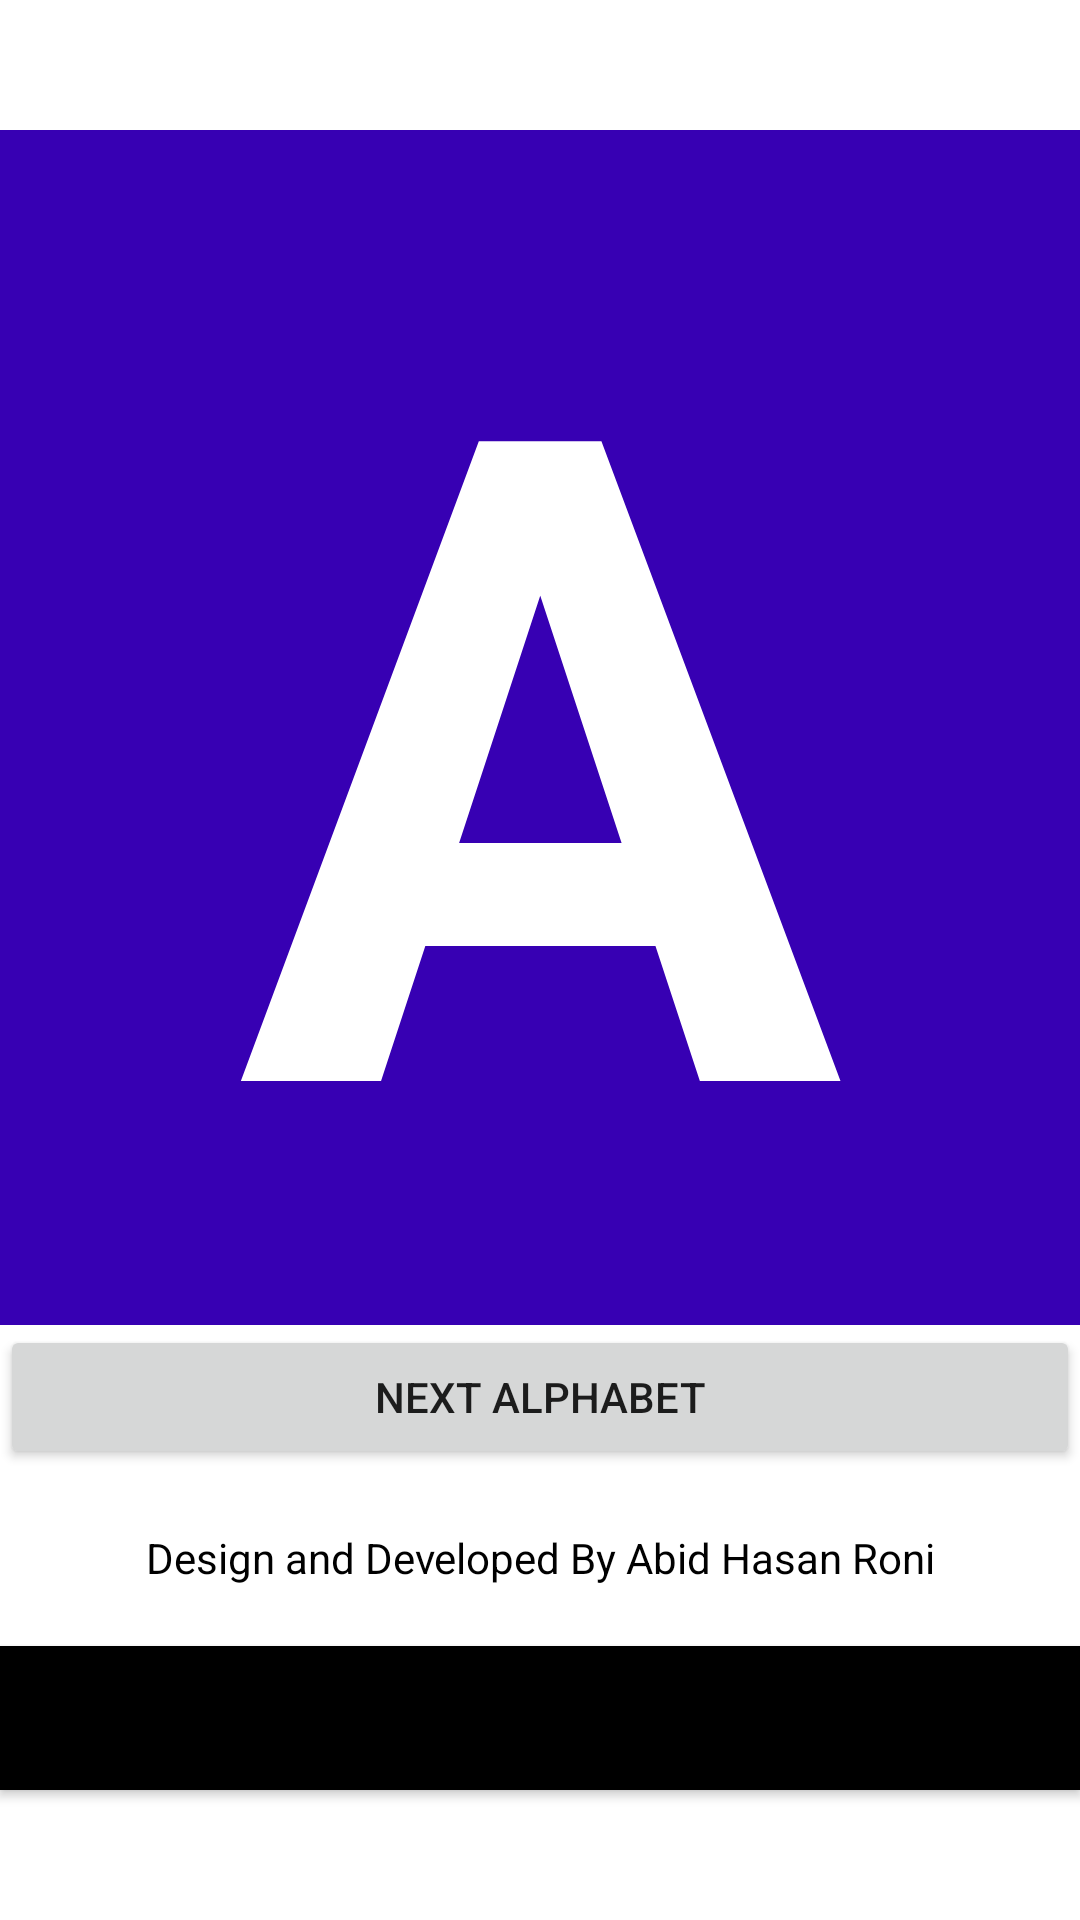

Layout XML and referenced resources for this Android screen:
<!-- AndroidManifest.xml: application theme Theme.AllAlphabet -->
<!-- res/layout/activity_english.xml -->
<?xml version="1.0" encoding="utf-8"?>
<LinearLayout xmlns:android="http://schemas.android.com/apk/res/android"
    xmlns:app="http://schemas.android.com/apk/res-auto"
    xmlns:tools="http://schemas.android.com/tools"
    android:layout_width="match_parent"
    android:gravity="center"
    android:layout_gravity="center"
    android:orientation="vertical"
    android:layout_height="match_parent"
    tools:context=".English">

    <TextView
        android:id="@+id/englishAlphabet"
        android:textStyle="bold"
        android:textColor="@color/white"
        android:background="@color/purple_700"
        android:textSize="300dp"
        android:gravity="center"
        android:text='A'
        android:layout_width="match_parent"
        android:layout_height="wrap_content"/>

    <Button
        android:id="@+id/nextButton"
        android:text="Next Alphabet"
        android:layout_width="match_parent"
        android:layout_height="wrap_content"/>

    <TextView
        android:textColor="@color/black"
        android:padding="20dp"
        android:gravity="center"
        android:text="@string/my_info"
        android:layout_width="match_parent"
        android:layout_height="wrap_content"/>
    <Button
        android:background="@color/black"
        android:id="@+id/home"
        android:text="Home Page"
        android:layout_width="match_parent"
        android:layout_height="wrap_content"/>
</LinearLayout>
<!-- resources referenced by this layout -->
<resources>
  <string name="my_info">Design and Developed By Abid Hasan Roni</string>
  <style name="Theme.AllAlphabet" parent="Theme.MaterialComponents.DayNight.DarkActionBar">
          
          <item name="colorPrimary">@color/purple_500</item>
          <item name="colorPrimaryVariant">@color/purple_700</item>
          <item name="colorOnPrimary">@color/white</item>
          
          <item name="colorSecondary">@color/teal_200</item>
          <item name="colorSecondaryVariant">@color/teal_700</item>
          <item name="colorOnSecondary">@color/black</item>
          
          <item name="android:statusBarColor" tools:targetApi="l">?attr/colorPrimaryVariant</item>
          
      </style>
  <!-- not gathered from this repository: default colours our renderer supplied (Android Studio template values) -->
  <color name="purple_500">#FF6200EE</color>
  <color name="purple_700">#FF3700B3</color>
  <color name="teal_200">#FF03DAC5</color>
  <color name="teal_700">#FF018786</color>
  <color name="black">#FF000000</color>
  <color name="white">#FFFFFFFF</color>
</resources>
